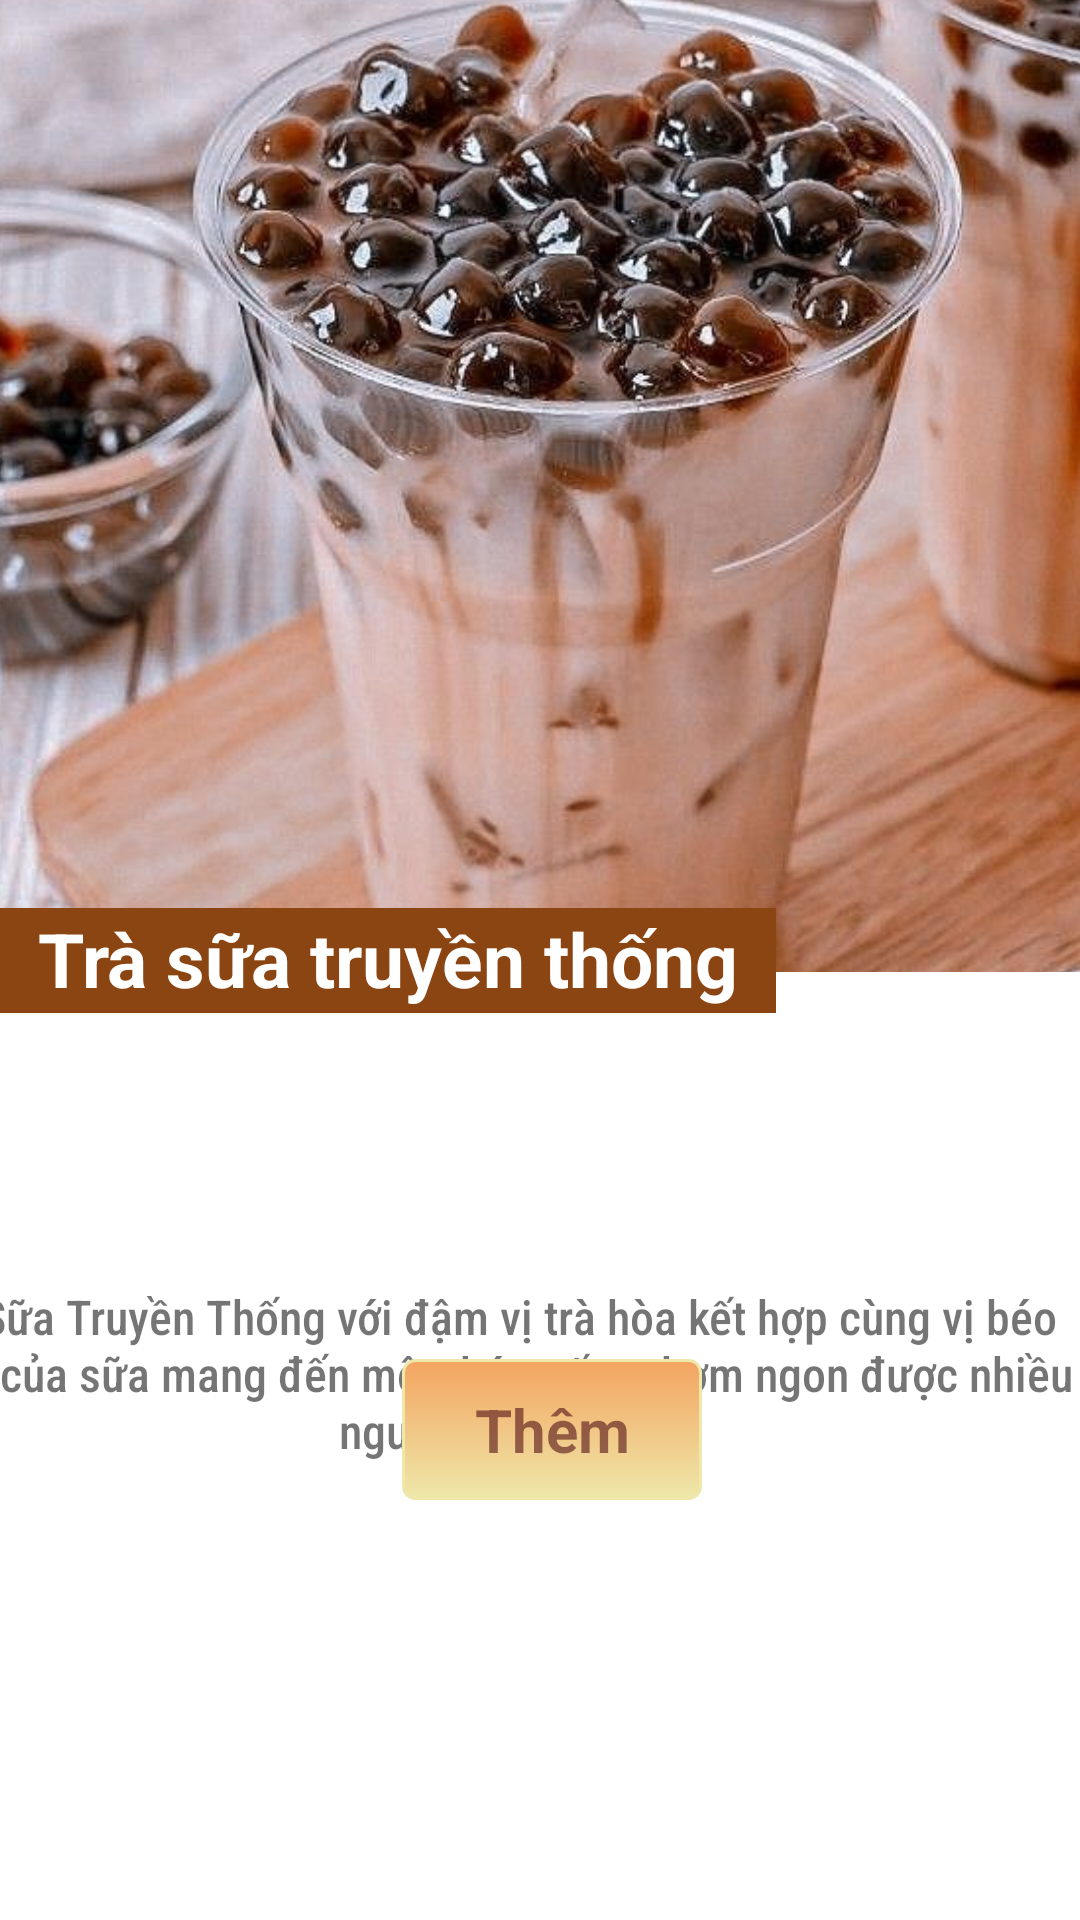

Layout XML and referenced resources for this Android screen:
<!-- AndroidManifest.xml: application theme Theme.Ordering -->
<!-- res/layout/item.xml -->
<?xml version="1.0" encoding="utf-8"?>
<androidx.constraintlayout.widget.ConstraintLayout xmlns:android="http://schemas.android.com/apk/res/android"
    xmlns:tools="http://schemas.android.com/tools"
    android:layout_width="match_parent"
    android:layout_height="match_parent"
    xmlns:app="http://schemas.android.com/apk/res-auto"
    android:layout_margin="5dp">

    <ImageView
        android:id="@+id/item_img"
        android:layout_width="410dp"
        android:layout_height="324dp"
        android:scaleType="centerCrop"
        android:src="@drawable/bubble_tea_1"
        app:layout_constraintBottom_toBottomOf="parent"
        app:layout_constraintEnd_toEndOf="parent"
        app:layout_constraintHorizontal_bias="0.518"
        app:layout_constraintStart_toStartOf="parent"
        app:layout_constraintTop_toTopOf="parent"
        app:layout_constraintVertical_bias="0.0" />

    <TextView
        android:id="@+id/name"
        android:layout_width="wrap_content"
        android:layout_height="35dp"
        android:background="@color/SaddleBrown"
        android:text="  Trà sữa truyền thống  "
        android:textColor="@color/white"
        android:textSize="25dp"
        android:textStyle="bold"
        app:layout_constraintBottom_toBottomOf="parent"
        app:layout_constraintStart_toStartOf="parent"
        app:layout_constraintTop_toTopOf="parent" />

    <TextView
        android:id="@+id/credit"
        android:layout_width="399dp"
        android:layout_height="wrap_content"
        android:layout_marginTop="104dp"
        android:fontFamily="sans-serif-condensed-medium"
        android:text="Trà Sữa Truyền Thống với đậm vị trà hòa kết hợp cùng vị béo thơm của sữa mang đến một thức uống thơm ngon được nhiều người ưa thích."
        android:textAlignment="center"
        android:textSize="16sp"
        app:layout_constraintEnd_toEndOf="parent"
        app:layout_constraintHorizontal_bias="1.0"
        app:layout_constraintStart_toStartOf="parent"
        app:layout_constraintTop_toBottomOf="@+id/item_img" />

    <TextView
        android:id="@+id/price"
        android:layout_width="wrap_content"
        android:layout_height="35dp"
        android:background="@drawable/blur_white"
        android:fontFamily="casual"
        android:text="  20.000  "
        android:textSize="25dp"
        android:textStyle="bold"
        app:layout_constraintBottom_toTopOf="@+id/buttonAdd"
        app:layout_constraintEnd_toEndOf="parent"
        app:layout_constraintStart_toStartOf="parent"
        app:layout_constraintTop_toBottomOf="@+id/credit" />

    <androidx.constraintlayout.widget.ConstraintLayout
        android:id="@+id/buttonAdd"
        android:layout_width="100dp"
        android:layout_height="wrap_content"
        android:layout_marginBottom="140dp"
        android:background="@drawable/button_style1"
        app:layout_constraintBottom_toBottomOf="parent"
        app:layout_constraintEnd_toEndOf="parent"
        app:layout_constraintHorizontal_bias="0.516"
        app:layout_constraintStart_toStartOf="parent">

        <TextView
            android:layout_width="wrap_content"
            android:layout_height="wrap_content"
            android:text="Thêm"
            android:textColor="#A25C1B1B"
            android:textSize="20sp"
            android:textStyle="bold"
            app:layout_constraintBottom_toBottomOf="parent"
            app:layout_constraintEnd_toEndOf="parent"
            app:layout_constraintStart_toStartOf="parent"
            app:layout_constraintTop_toTopOf="parent" />
    </androidx.constraintlayout.widget.ConstraintLayout>

</androidx.constraintlayout.widget.ConstraintLayout>
<!-- resources referenced by this layout -->
<resources>
  <color name="SaddleBrown">#8B4513</color>
  <color name="white">#FFFFFFFF</color>
  <!-- drawable bubble_tea_1: jpg bitmap (drawable, 117549 bytes) -->
  <!-- drawable button_style1 (drawable) -->
  <selector xmlns:android="http://schemas.android.com/apk/res/android">
      <item android:state_pressed="true" >
          <shape>
              <solid android:color="@color/brown" />
              <stroke
                  android:width="1dp"
                  android:color="@color/Bisque4" />
              <corners android:radius="5dp" />
              <padding
                  android:left="10dp"
                  android:top="10dp"
                  android:right="10dp"
                  android:bottom="10dp" />
              <solid android:textColor="@color/white" />
          </shape>
      </item>
      <item>
          <shape>
              <gradient
                  android:startColor="@color/SandyBrown"
                  android:endColor="@color/PaleGoldenrod"
                  android:angle="270" />
              <stroke
                  android:width="1dp"
                  android:color="@color/PaleGoldenrod" />
              <corners android:radius="4dp" />
              <padding
                  android:left="10dp"
                  android:top="10dp"
                  android:right="10dp"
                  android:bottom="10dp" />
              <solid android:textColor="@color/brown" />
          </shape>
      </item>
  </selector>
  <style name="Theme.Ordering" parent="Theme.MaterialComponents.DayNight.NoActionBar">
          
          <item name="colorPrimary">@color/purple_500</item>
          <item name="colorPrimaryVariant">@color/purple_700</item>
          <item name="colorOnPrimary">@color/white</item>
          
          <item name="colorSecondary">@color/teal_200</item>
          <item name="colorSecondaryVariant">@color/teal_700</item>
          <item name="colorOnSecondary">@color/black</item>
          
          <item name="android:statusBarColor">?attr/colorPrimaryVariant</item>
          
      </style>
  <color name="brown">#A25C1B1B</color>
  <color name="Bisque4">#8B7D6B</color>
  <color name="SandyBrown">#F4A460</color>
  <color name="PaleGoldenrod">#EEE8AA</color>
  <color name="purple_500">#FF6200EE</color>
  <color name="purple_700">#FF3700B3</color>
  <color name="teal_200">#FF03DAC5</color>
  <color name="teal_700">#FF018786</color>
  <color name="black">#FF000000</color>
</resources>
